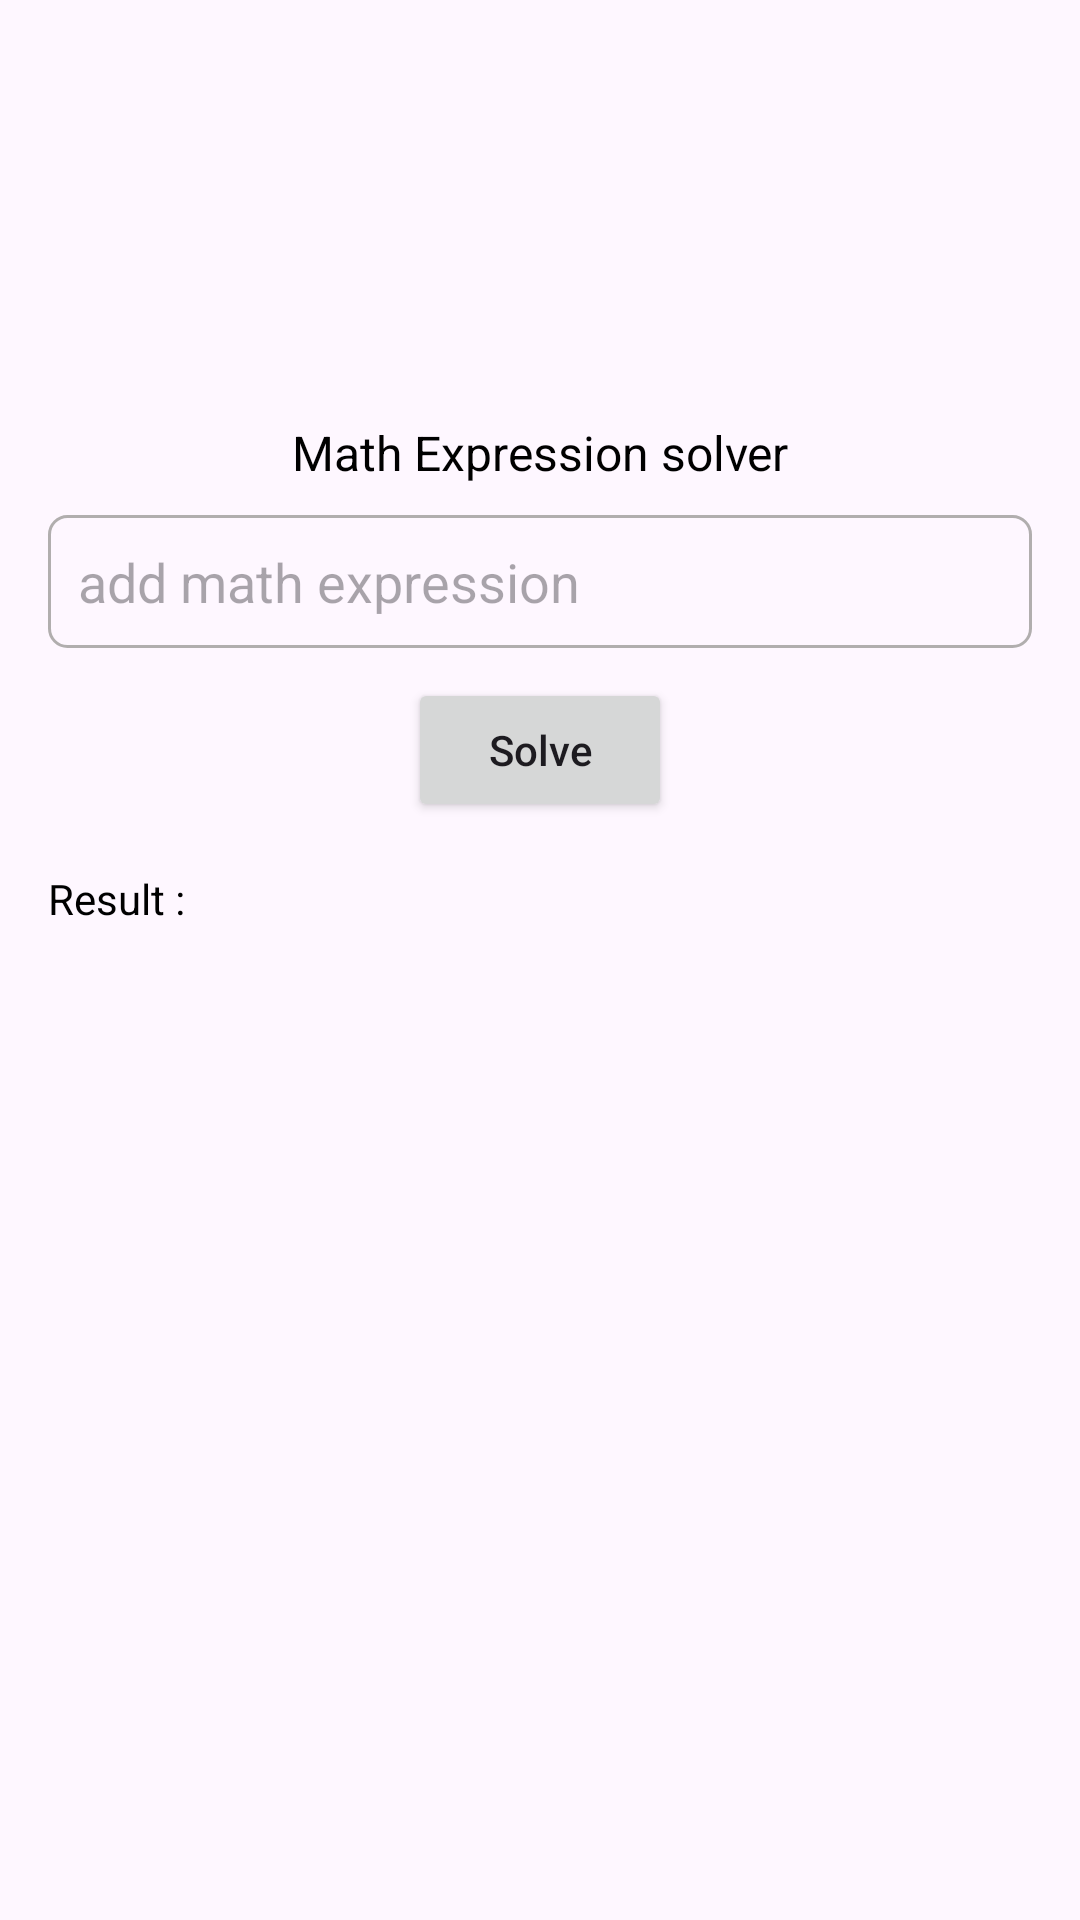

Here is an Android app screen rendered from its layout file. Give the layout XML and the strings, colors and styles it references.
<!-- AndroidManifest.xml: application theme Theme.MathSolver -->
<!-- res/layout/fragment_calculation.xml -->
<?xml version="1.0" encoding="utf-8"?>
<layout xmlns:android="http://schemas.android.com/apk/res/android"
    xmlns:app="http://schemas.android.com/apk/res-auto"
    xmlns:tools="http://schemas.android.com/tools">

    <androidx.constraintlayout.widget.ConstraintLayout
        android:layout_width="match_parent"
        android:layout_height="match_parent"
        tools:context=".ui.CalculationFragment">

        <androidx.appcompat.widget.AppCompatTextView
            android:id="@+id/tv_page_title"
            android:layout_width="wrap_content"
            android:layout_height="wrap_content"
            android:layout_marginTop="140dp"
            android:text="Math Expression solver"
            android:textColor="@color/black"
            android:textSize="16sp"
            app:layout_constraintEnd_toEndOf="parent"
            app:layout_constraintStart_toStartOf="parent"
            app:layout_constraintTop_toTopOf="parent" />

        <androidx.appcompat.widget.AppCompatEditText
            android:id="@+id/etv_math_exp"
            android:layout_width="match_parent"
            android:layout_height="wrap_content"
            android:layout_marginHorizontal="16dp"
            android:layout_marginTop="10dp"
            android:background="@drawable/curve_bg"
            android:hint="add math expression"
            android:padding="10dp"
            app:layout_constraintEnd_toEndOf="parent"
            app:layout_constraintStart_toStartOf="parent"
            app:layout_constraintTop_toBottomOf="@id/tv_page_title" />

        <Button
            android:id="@+id/btn_solve"
            android:layout_width="wrap_content"
            android:layout_height="wrap_content"
            android:layout_marginTop="10dp"
            android:text="Solve"
            android:textAllCaps="false"
            app:layout_constraintEnd_toEndOf="parent"
            app:layout_constraintStart_toStartOf="parent"
            app:layout_constraintTop_toBottomOf="@id/etv_math_exp" />

        <androidx.appcompat.widget.AppCompatTextView
            android:id="@+id/tv_result_lable"
            android:layout_width="match_parent"
            android:layout_height="wrap_content"
            android:layout_margin="16dp"
            android:text="Result :"
            android:textSize="14sp"
            android:textColor="@color/black"
            app:layout_constraintStart_toStartOf="parent"
            app:layout_constraintEnd_toEndOf="parent"
            app:layout_constraintTop_toBottomOf="@id/btn_solve"/>

        <androidx.appcompat.widget.AppCompatTextView
            android:id="@+id/tv_solution"
            android:layout_width="match_parent"
            android:layout_height="wrap_content"
            android:layout_margin="16dp"
            app:layout_constraintEnd_toEndOf="parent"
            app:layout_constraintStart_toStartOf="parent"
            app:layout_constraintTop_toBottomOf="@id/tv_result_lable" />
    </androidx.constraintlayout.widget.ConstraintLayout>
</layout>
<!-- resources referenced by this layout -->
<resources>
  <color name="black">#FF000000</color>
  <!-- drawable curve_bg (drawable) -->
  <?xml version="1.0" encoding="utf-8"?>
  <shape xmlns:android="http://schemas.android.com/apk/res/android"
      android:shape="rectangle">
      <corners android:radius="6dp" />
      <stroke
          android:width="1dp"
          android:color="@color/gray" />
  
  </shape>
  <style name="Theme.MathSolver" parent="Base.Theme.MathSolver" />
  <color name="gray">#B1AEAE</color>
  <style name="Base.Theme.MathSolver" parent="Theme.Material3.DayNight.NoActionBar">
          
          
      </style>
</resources>
